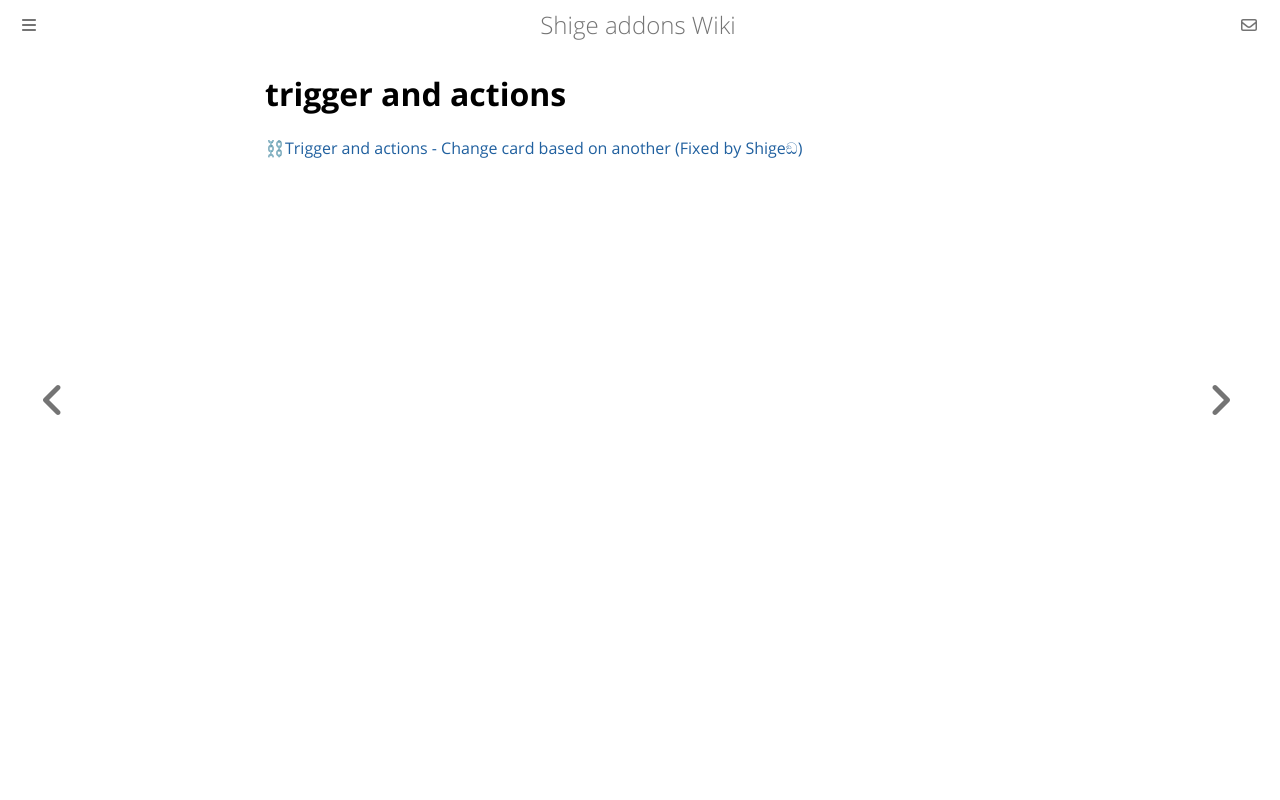

repository: shigeyukey/shige-addons-wiki · page: trigger-and-actions.html · generator: mdbook

# trigger and actions

[⛓Trigger and actions - Change card based on another (Fixed by Shigeඞ)](https://ankiweb.net/shared/info/119880939)
